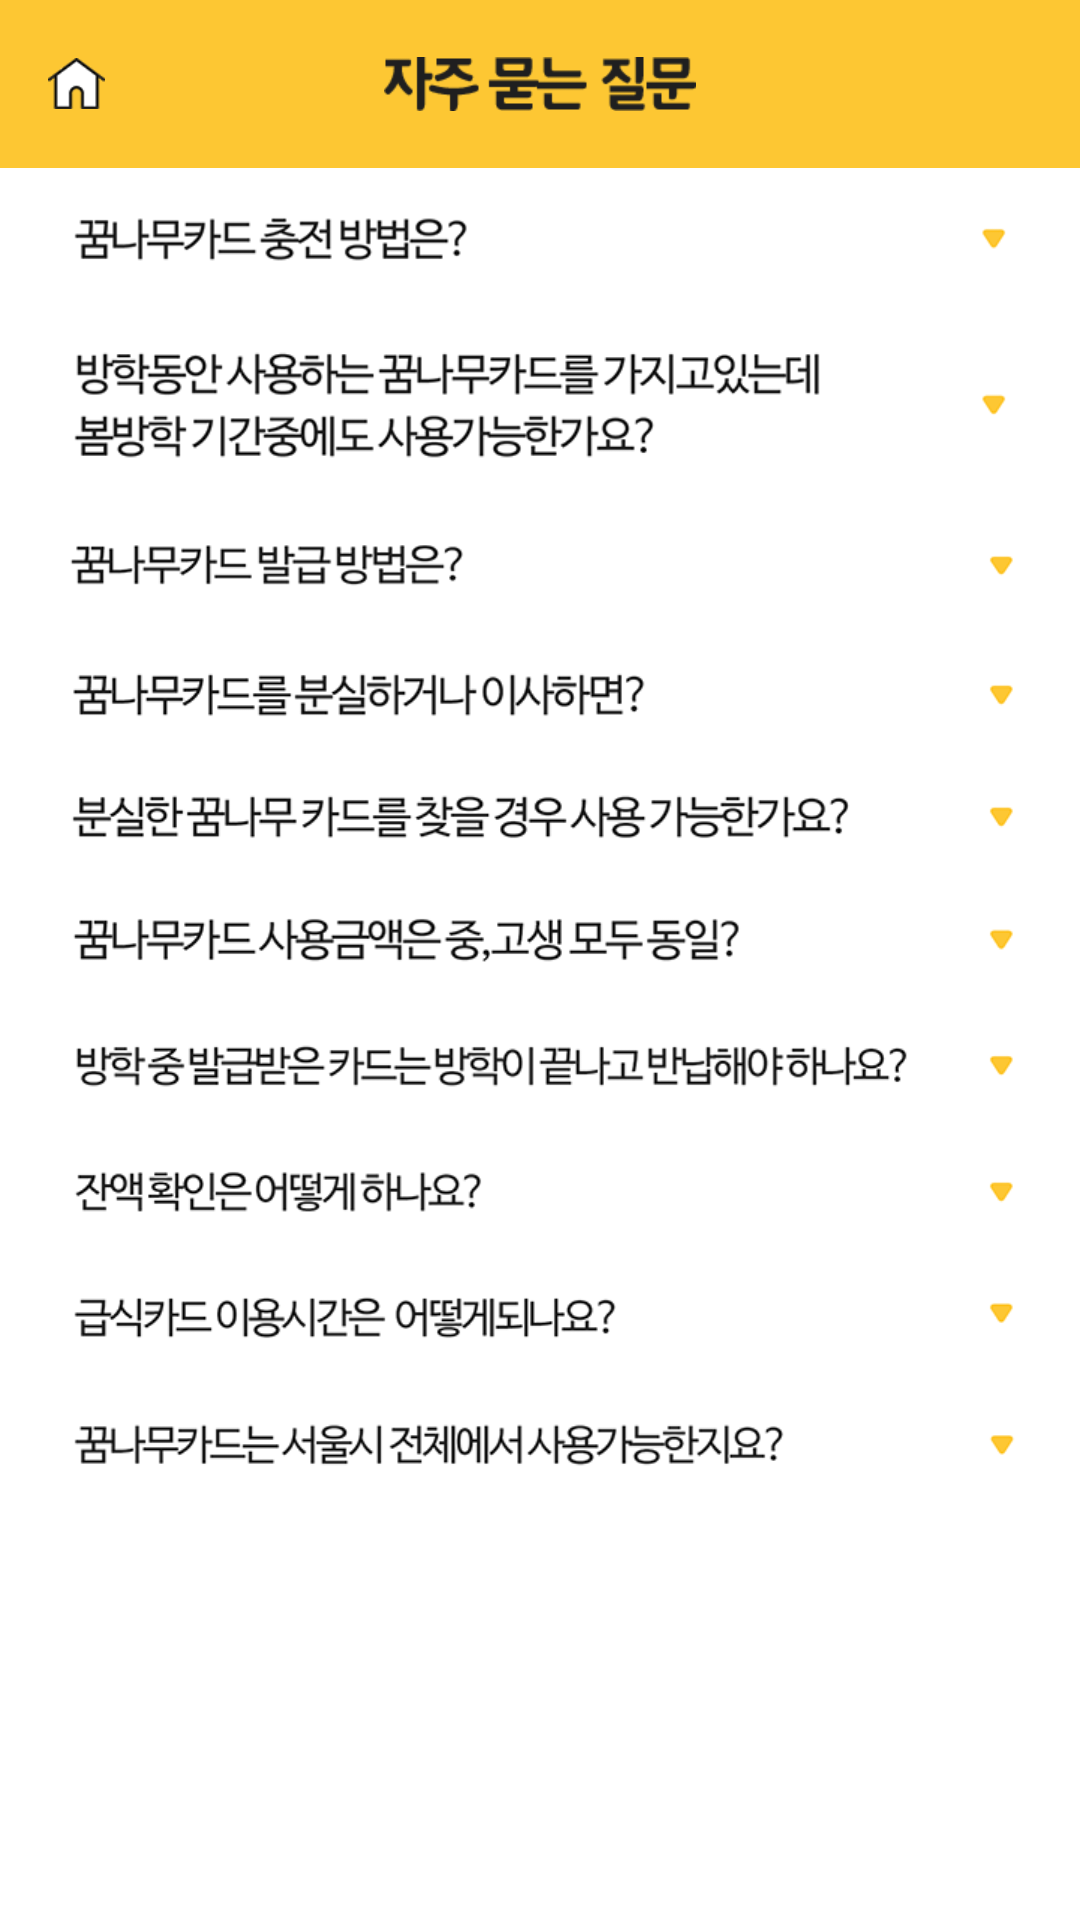

Layout XML and referenced resources for this Android screen:
<!-- AndroidManifest.xml: application theme AppTheme -->
<!-- res/layout/activity_faq.xml -->
<?xml version="1.0" encoding="utf-8"?>
<android.support.design.widget.CoordinatorLayout xmlns:android="http://schemas.android.com/apk/res/android"
    xmlns:app="http://schemas.android.com/apk/res-auto"
    android:layout_width="match_parent"
    android:layout_height="match_parent"
    android:orientation="vertical">
    <LinearLayout
        android:layout_width="match_parent"
        android:layout_height="match_parent"
        android:orientation="vertical"
        android:background="#fff" >

        <android.support.design.widget.AppBarLayout
            android:layout_width="match_parent"
            android:layout_height="wrap_content"
            android:layout_alignParentLeft="true"
            android:layout_alignParentStart="true"
            android:background="@color/colorAccent"
            android:fitsSystemWindows="true">


            <android.support.v7.widget.Toolbar
                android:layout_width="match_parent"
                android:layout_height="?attr/actionBarSize">

                <ImageButton
                    android:id="@+id/homeBtn"
                    android:layout_width="19dp"
                    android:layout_height="19dp"
                    android:background="#00ff0000"
                    android:scaleType="centerInside"
                    app:srcCompat="@drawable/card_home_icon" />
                <ImageView
                    android:id="@+id/main_title"
                    android:layout_width="132dp"
                    android:layout_height="18dp"
                    android:layout_gravity="center"
                    android:src="@drawable/faq_title" />
            </android.support.v7.widget.Toolbar>
        </android.support.design.widget.AppBarLayout>


        <ScrollView
            android:layout_width="match_parent"
            android:layout_height="match_parent"
            android:background="#fff">
            <LinearLayout
                android:layout_width="match_parent"
                android:layout_height="match_parent"
                android:background="#fff"
                android:orientation="vertical">
                <LinearLayout
                    android:id="@+id/q1"
                    android:layout_width="wrap_content"
                    android:layout_height="45.5dp"
                    android:orientation="vertical"
                    android:background="@drawable/faq_1"/>
                <LinearLayout
                    android:id="@+id/a1"
                    android:layout_width="wrap_content"
                    android:layout_height="65.5dp"
                    android:orientation="vertical"
                    android:visibility="gone"
                    android:background="@drawable/faq_1_1"/>
                <LinearLayout
                    android:id="@+id/q2"
                    android:layout_width="wrap_content"
                    android:layout_height="66.8dp"
                    android:orientation="vertical"
                    android:background="@drawable/faq_2"/>
                <LinearLayout
                    android:id="@+id/a2"
                    android:layout_width="wrap_content"
                    android:layout_height="63.5dp"
                    android:orientation="vertical"
                    android:visibility="gone"
                    android:background="@drawable/faq_2_2"/>
                <LinearLayout
                    android:id="@+id/q3"
                    android:layout_width="wrap_content"
                    android:layout_height="41.5dp"
                    android:orientation="vertical"
                    android:background="@drawable/faq_3"/>
                <LinearLayout
                    android:id="@+id/a3"
                    android:layout_width="wrap_content"
                    android:layout_height="45.8dp"
                    android:orientation="vertical"
                    android:visibility="gone"
                    android:background="@drawable/faq_3_3"/>
                <LinearLayout
                    android:id="@+id/q4"
                    android:layout_width="wrap_content"
                    android:layout_height="41.5dp"
                    android:orientation="vertical"
                    android:background="@drawable/faq_4"/>
                <LinearLayout
                    android:id="@+id/a4"
                    android:layout_width="wrap_content"
                    android:layout_height="127.8dp"
                    android:orientation="vertical"
                    android:visibility="gone"
                    android:background="@drawable/faq_4_4"/>
                <LinearLayout
                    android:id="@+id/q5"
                    android:layout_width="wrap_content"
                    android:layout_height="41.5dp"
                    android:orientation="vertical"
                    android:background="@drawable/faq_5"/>
                <LinearLayout
                    android:id="@+id/a5"
                    android:layout_width="wrap_content"
                    android:layout_height="45dp"
                    android:orientation="vertical"
                    android:visibility="gone"
                    android:background="@drawable/faq_5_5"/>
                <LinearLayout
                    android:id="@+id/q6"
                    android:layout_width="wrap_content"
                    android:layout_height="41.5dp"
                    android:orientation="vertical"
                    android:background="@drawable/faq_6"/>
                <LinearLayout
                    android:id="@+id/a6"
                    android:layout_width="wrap_content"
                    android:layout_height="45dp"
                    android:orientation="vertical"
                    android:visibility="gone"
                    android:background="@drawable/faq_6_6"/>
                <LinearLayout
                    android:id="@+id/q7"
                    android:layout_width="wrap_content"
                    android:layout_height="41.5dp"
                    android:orientation="vertical"
                    android:background="@drawable/faq_7"/>
                <LinearLayout
                    android:id="@+id/a7"
                    android:layout_width="wrap_content"
                    android:layout_height="65.3dp"
                    android:orientation="vertical"
                    android:visibility="gone"
                    android:background="@drawable/faq_7_7"/>

                <LinearLayout
                    android:id="@+id/q8"
                    android:layout_width="wrap_content"
                    android:layout_height="41.5dp"
                    android:orientation="vertical"
                    android:background="@drawable/faq_8"/>
                <LinearLayout
                    android:id="@+id/a8"
                    android:layout_width="wrap_content"
                    android:layout_height="65.3dp"
                    android:orientation="vertical"
                    android:visibility="gone"
                    android:background="@drawable/faq_8_8"/>
                <LinearLayout
                    android:id="@+id/q9"
                    android:layout_width="wrap_content"
                    android:layout_height="41.5dp"
                    android:orientation="vertical"
                    android:background="@drawable/faq_9"/>
                <LinearLayout
                    android:id="@+id/a9"
                    android:layout_width="wrap_content"
                    android:layout_height="43.5dp"
                    android:orientation="vertical"
                    android:visibility="gone"
                    android:background="@drawable/faq_9_9"/>
                <LinearLayout
                    android:id="@+id/q10"
                    android:layout_width="wrap_content"
                    android:layout_height="43.3dp"
                    android:orientation="vertical"
                    android:background="@drawable/faq_10"/>
                <LinearLayout
                    android:id="@+id/a10"
                    android:layout_width="wrap_content"
                    android:layout_height="43.5dp"
                    android:orientation="vertical"
                    android:visibility="gone"
                    android:background="@drawable/faq_10_10"/>
            </LinearLayout>
        </ScrollView>

    </LinearLayout>
</android.support.design.widget.CoordinatorLayout>
<!-- resources referenced by this layout -->
<resources>
  <color name="colorAccent">#fdc733</color>
  <!-- drawable card_home_icon: png bitmap (drawable, 1257 bytes) -->
  <!-- drawable faq_1: png bitmap (drawable, 6560 bytes) -->
  <!-- drawable faq_10: png bitmap (drawable, 9707 bytes) -->
  <!-- drawable faq_10_10: png bitmap (drawable, 9756 bytes) -->
  <!-- drawable faq_1_1: png bitmap (drawable, 26959 bytes) -->
  <!-- drawable faq_2: png bitmap (drawable, 18064 bytes) -->
  <!-- drawable faq_2_2: png bitmap (drawable, 26227 bytes) -->
  <!-- drawable faq_3: png bitmap (drawable, 6262 bytes) -->
  <!-- drawable faq_3_3: png bitmap (drawable, 12977 bytes) -->
  <!-- drawable faq_4: png bitmap (drawable, 8002 bytes) -->
  <!-- drawable faq_4_4: png bitmap (drawable, 54754 bytes) -->
  <!-- drawable faq_5: png bitmap (drawable, 11087 bytes) -->
  <!-- drawable faq_5_5: png bitmap (drawable, 14102 bytes) -->
  <!-- drawable faq_6: png bitmap (drawable, 9743 bytes) -->
  <!-- drawable faq_6_6: png bitmap (drawable, 13957 bytes) -->
  <!-- drawable faq_7: png bitmap (drawable, 11443 bytes) -->
  <!-- drawable faq_7_7: png bitmap (drawable, 29241 bytes) -->
  <!-- drawable faq_8: png bitmap (drawable, 7292 bytes) -->
  <!-- drawable faq_8_8: png bitmap (drawable, 17364 bytes) -->
  <!-- drawable faq_9: png bitmap (drawable, 8177 bytes) -->
  <!-- drawable faq_9_9: png bitmap (drawable, 14263 bytes) -->
  <!-- drawable faq_title: png bitmap (drawable, 1752 bytes) -->
  <style name="AppTheme" parent="Theme.AppCompat.Light.NoActionBar">
          
          <item name="colorPrimary">@color/colorPrimary</item>
          <item name="colorPrimaryDark">@color/colorPrimaryDark</item>
          <item name="colorAccent">@color/colorAccent</item>
      </style>
  <color name="colorPrimary">#fdc733</color>
  <color name="colorPrimaryDark">#fdc733</color>
</resources>
